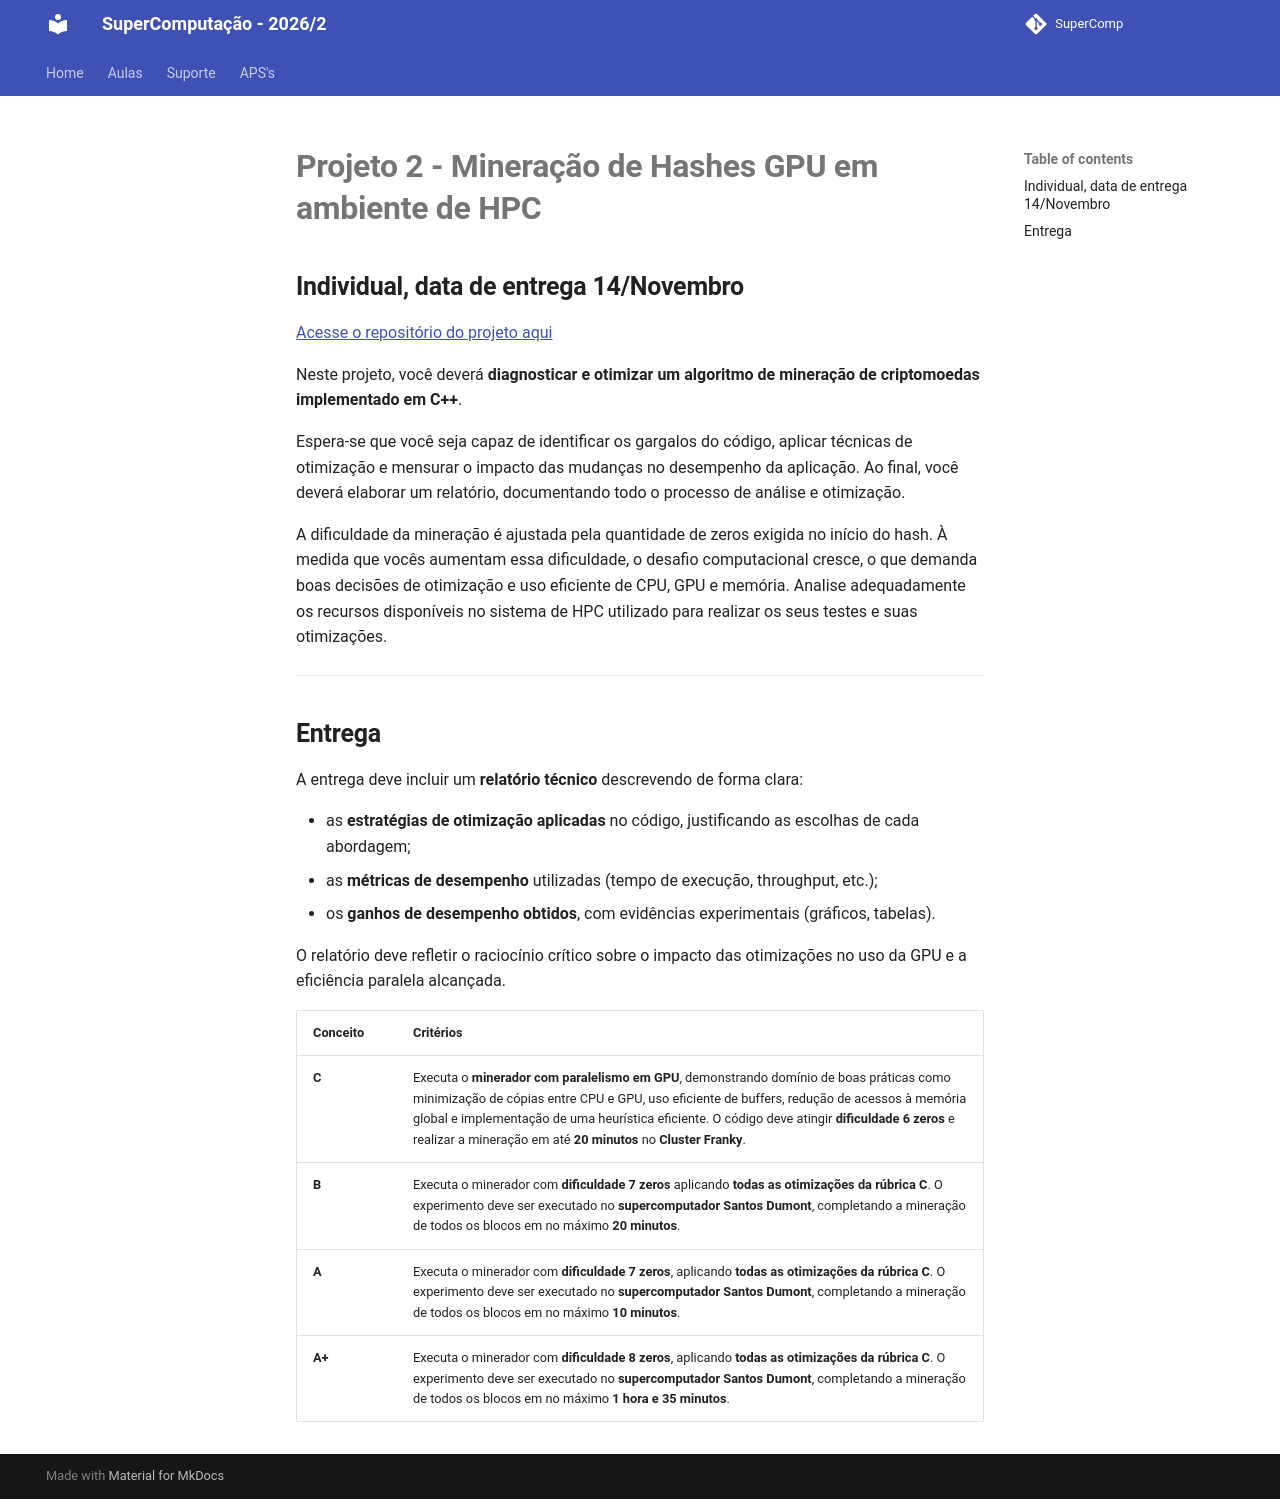

repository: Insper/supercomp · page: projetos/2025-2/projeto-gpu/index.html · generator: mkdocs


# **Projeto 2 - Mineração de Hashes GPU em ambiente de HPC**
 
## **Individual, data de entrega 14/Novembro**

[Acesse o repositório do projeto aqui](
https://classroom.github.com/a/QGyxrPlE)

Neste projeto, você deverá **diagnosticar e otimizar um algoritmo de mineração de criptomoedas implementado em C++**. 

Espera-se que você seja capaz de identificar os gargalos do código, aplicar técnicas de otimização e mensurar o impacto das mudanças no desempenho da aplicação. Ao final, você deverá elaborar um relatório, documentando todo o processo de análise e otimização.

A dificuldade da mineração é ajustada pela quantidade de zeros exigida no início do hash. À medida que vocês aumentam essa dificuldade, o desafio computacional cresce, o que demanda boas decisões de otimização e uso eficiente de CPU, GPU e memória. Analise adequadamente os recursos disponíveis no sistema de HPC utilizado para realizar os seus testes e suas otimizações.

---

## **Entrega**

A entrega deve incluir um **relatório técnico** descrevendo de forma clara:

* as **estratégias de otimização aplicadas** no código, justificando as escolhas de cada abordagem;
* as **métricas de desempenho** utilizadas (tempo de execução, throughput, etc.);
* os **ganhos de desempenho obtidos**, com evidências experimentais (gráficos, tabelas).

O relatório deve refletir o raciocínio crítico sobre o impacto das otimizações no uso da GPU e a eficiência paralela alcançada.


| **Conceito** | **Critérios**                                                                                                                                                                                                                                                                                                                                                                 |
| ------------ | -------------------------------------------------------------------------------------------------------------------------------------------------------------------------------------------------------------------------------------------------------------------------------------------------------------------------------------------------------------------------------------- |
| **C**        | Executa o **minerador com paralelismo em GPU**, demonstrando domínio de boas práticas como minimização de cópias entre CPU e GPU, uso eficiente de buffers, redução de acessos à memória global e implementação de uma heurística eficiente. O código deve atingir **dificuldade 6 zeros** e realizar a mineração em até **20 minutos** no **Cluster Franky**. |
| **B**        | Executa o minerador com **dificuldade 7 zeros** aplicando **todas as otimizações da rúbrica C**. O experimento deve ser executado no **supercomputador Santos Dumont**, completando a mineração de todos os blocos em no máximo **20 minutos**.                                                                                        |
| **A**        | Executa o minerador com **dificuldade 7 zeros**, aplicando **todas as otimizações da rúbrica C**. O experimento deve ser executado no **supercomputador Santos Dumont**, completando a mineração de todos os blocos em no máximo **10 minutos**.                                                                                        |
| **A+**        | Executa o minerador com **dificuldade 8 zeros**, aplicando **todas as otimizações da rúbrica C**. O experimento deve ser executado no **supercomputador Santos Dumont**, completando a mineração de todos os blocos em no máximo **1 hora e 35 minutos**.     
